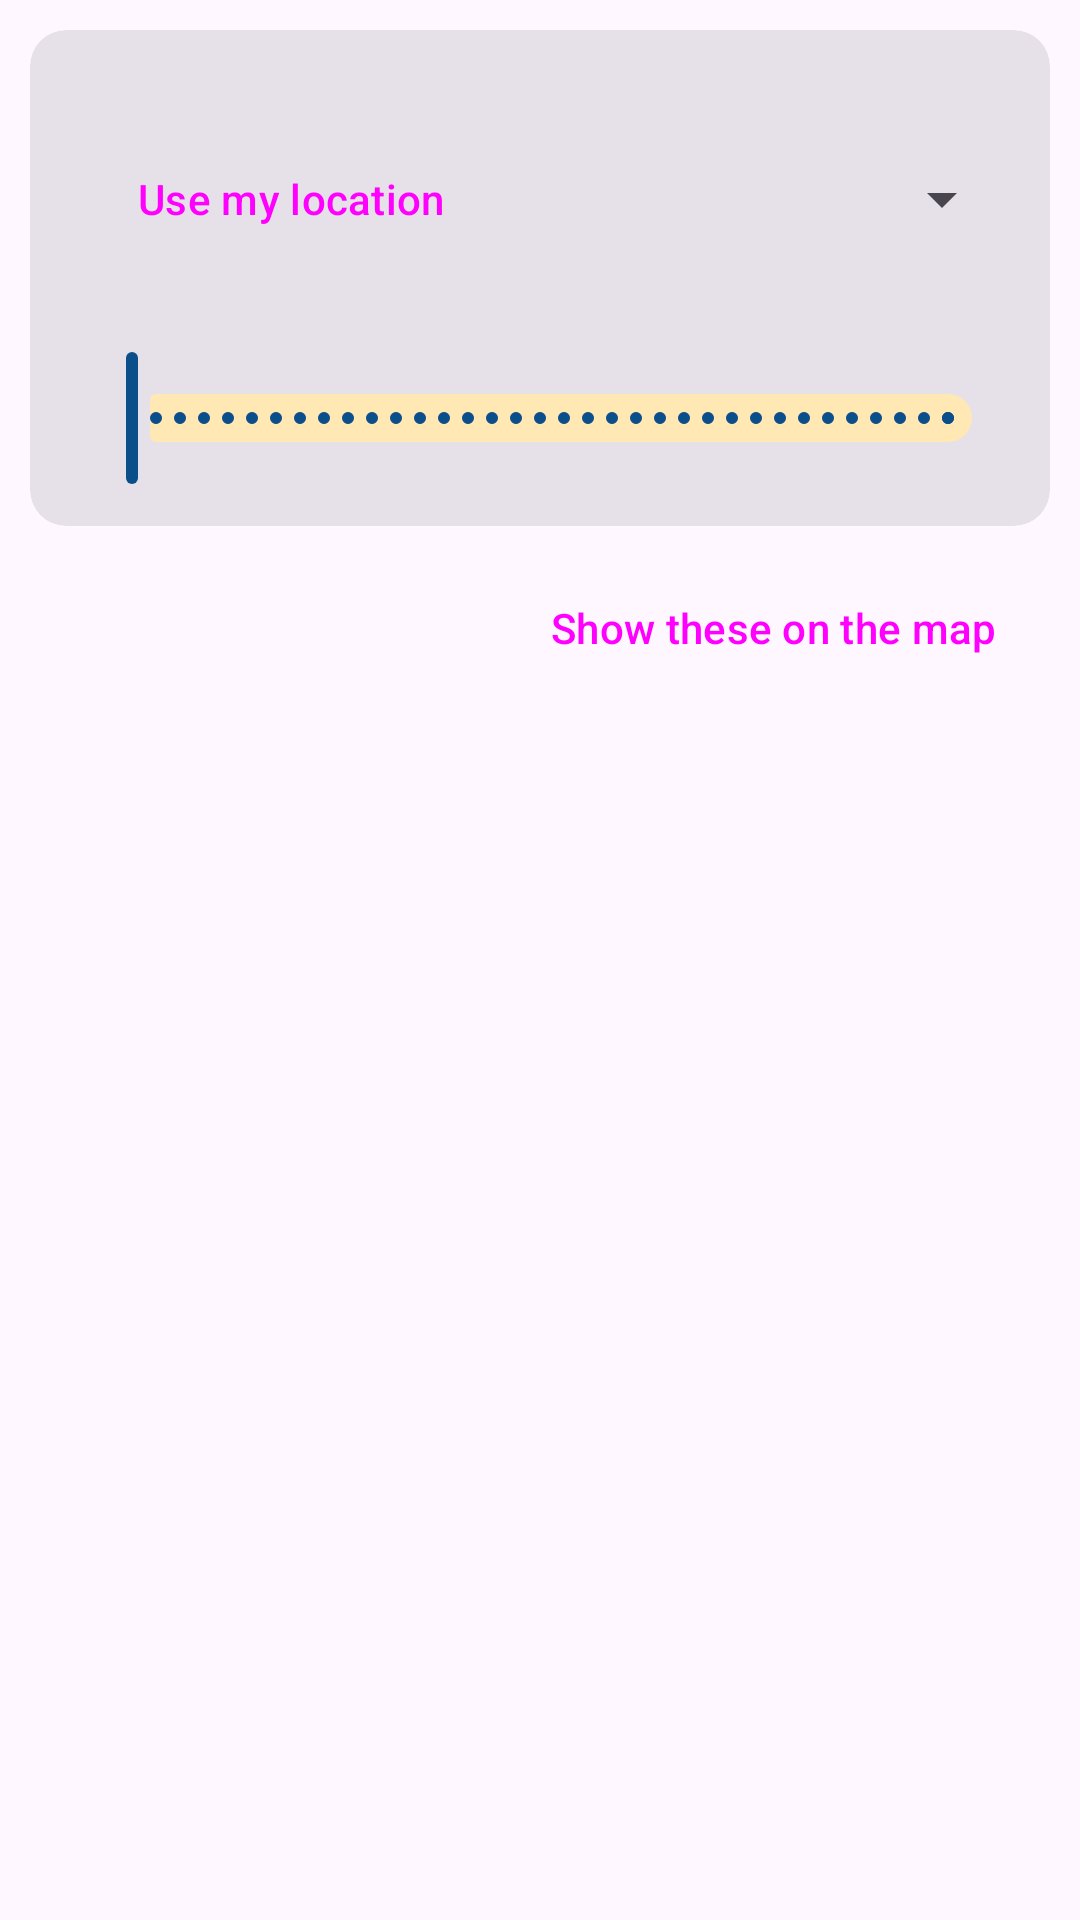

Produce the Android XML layout that renders to this screen, including the resource entries it uses.
<!-- AndroidManifest.xml: application theme Theme.Muhummid_Shuaib_S2134337 -->
<!-- res/layout/fragment_nearby.xml -->
<?xml version="1.0" encoding="utf-8"?>

<LinearLayout xmlns:android="http://schemas.android.com/apk/res/android"
    xmlns:app="http://schemas.android.com/apk/res-auto"
    android:layout_width="match_parent"
    android:layout_height="match_parent"
    android:orientation="vertical">

    <com.google.android.material.card.MaterialCardView
        style="@style/Widget.Material3.CardView.Filled"
        android:layout_width="match_parent"
        android:layout_height="wrap_content"
        android:layout_margin="10dp">

        <LinearLayout
            android:layout_width="match_parent"
            android:layout_height="wrap_content"
            android:orientation="vertical"
            android:padding="12dp">

            <TextView
                android:id="@+id/centre_text"
                android:layout_width="match_parent"
                android:layout_height="wrap_content"
                android:textSize="15sp"
                android:textStyle="bold" />

            <LinearLayout
                android:layout_width="match_parent"
                android:layout_height="wrap_content"
                android:gravity="center_vertical"
                android:orientation="horizontal">

                <Button
                    android:id="@+id/location_button"
                    style="@style/Widget.Material3.Button.TonalButton"
                    android:layout_width="wrap_content"
                    android:layout_height="wrap_content"
                    android:text="@string/use_my_location"
                    app:icon="@drawable/ic_near" />

                <Spinner
                    android:id="@+id/place_spinner"
                    android:layout_width="0dp"
                    android:layout_height="wrap_content"
                    android:layout_marginStart="8dp"
                    android:layout_weight="1" />
            </LinearLayout>

            <TextView
                android:id="@+id/radius_text"
                android:layout_width="match_parent"
                android:layout_height="wrap_content"
                android:layout_marginTop="6dp" />

            <com.google.android.material.slider.Slider
                android:id="@+id/radius_slider"
                android:layout_width="match_parent"
                android:layout_height="wrap_content"
                android:stepSize="5"
                android:valueFrom="5"
                android:valueTo="200" />
        </LinearLayout>
    </com.google.android.material.card.MaterialCardView>

    <LinearLayout
        android:layout_width="match_parent"
        android:layout_height="wrap_content"
        android:gravity="center_vertical"
        android:orientation="horizontal"
        android:paddingHorizontal="16dp">

        <TextView
            android:id="@+id/result_count"
            android:layout_width="0dp"
            android:layout_height="wrap_content"
            android:layout_weight="1" />

        <Button
            android:id="@+id/map_results_button"
            style="@style/Widget.Material3.Button.TextButton"
            android:layout_width="wrap_content"
            android:layout_height="wrap_content"
            android:text="@string/show_results_on_map" />
    </LinearLayout>

    <FrameLayout
        android:layout_width="match_parent"
        android:layout_height="0dp"
        android:layout_weight="1">

        <androidx.recyclerview.widget.RecyclerView
            android:id="@+id/recycler"
            android:layout_width="match_parent"
            android:layout_height="match_parent" />

        <TextView
            android:id="@+id/empty_text"
            android:layout_width="match_parent"
            android:layout_height="wrap_content"
            android:layout_gravity="center"
            android:gravity="center"
            android:padding="24dp"
            android:text="@string/no_results"
            android:visibility="gone" />
    </FrameLayout>
</LinearLayout>
<!-- resources referenced by this layout -->
<resources>
  <!-- drawable ic_near (drawable) -->
  <?xml version="1.0" encoding="utf-8"?>
  
  
  <vector xmlns:android="http://schemas.android.com/apk/res/android"
      android:width="24dp" android:height="24dp" android:viewportWidth="24" android:viewportHeight="24">
  <path android:fillColor="@android:color/white" android:pathData="M12,8c-2.21,0 -4,1.79 -4,4s1.79,4 4,4 4,-1.79 4,-4 -1.79,-4 -4,-4zM20.94,11c-0.46,-4.17 -3.77,-7.48 -7.94,-7.94L13,1h-2v2.06C6.83,3.52 3.52,6.83 3.06,11L1,11v2h2.06c0.46,4.17 3.77,7.48 7.94,7.94L11,23h2v-2.06c4.17,-0.46 7.48,-3.77 7.94,-7.94L23,13v-2h-2.06zM12,19c-3.87,0 -7,-3.13 -7,-7s3.13,-7 7,-7 7,3.13 7,7 -3.13,7 -7,7z"/>
  </vector>
  <string name="no_results">No situations match.</string>
  <string name="show_results_on_map">Show these on the map</string>
  <string name="use_my_location">Use my location</string>
  <style name="Theme.Muhummid_Shuaib_S2134337" parent="Theme.Material3.Light.NoActionBar">
          <item name="colorPrimary">@color/brand</item>
          <item name="colorOnPrimary">@color/white</item>
          <item name="colorPrimaryContainer">#FFD3E4F7</item>
          <item name="colorOnPrimaryContainer">@color/brand_dark</item>
          <item name="colorSecondary">@color/accent</item>
          <item name="colorSecondaryContainer">#FFFFE8B3</item>
          <item name="android:statusBarColor">@color/brand_dark</item>
      </style>
  <color name="brand">#FF0B4F8A</color>
  <color name="white">#FFFFFFFF</color>
  <color name="brand_dark">#FF06345C</color>
  <color name="accent">#FFFFB300</color>
</resources>
